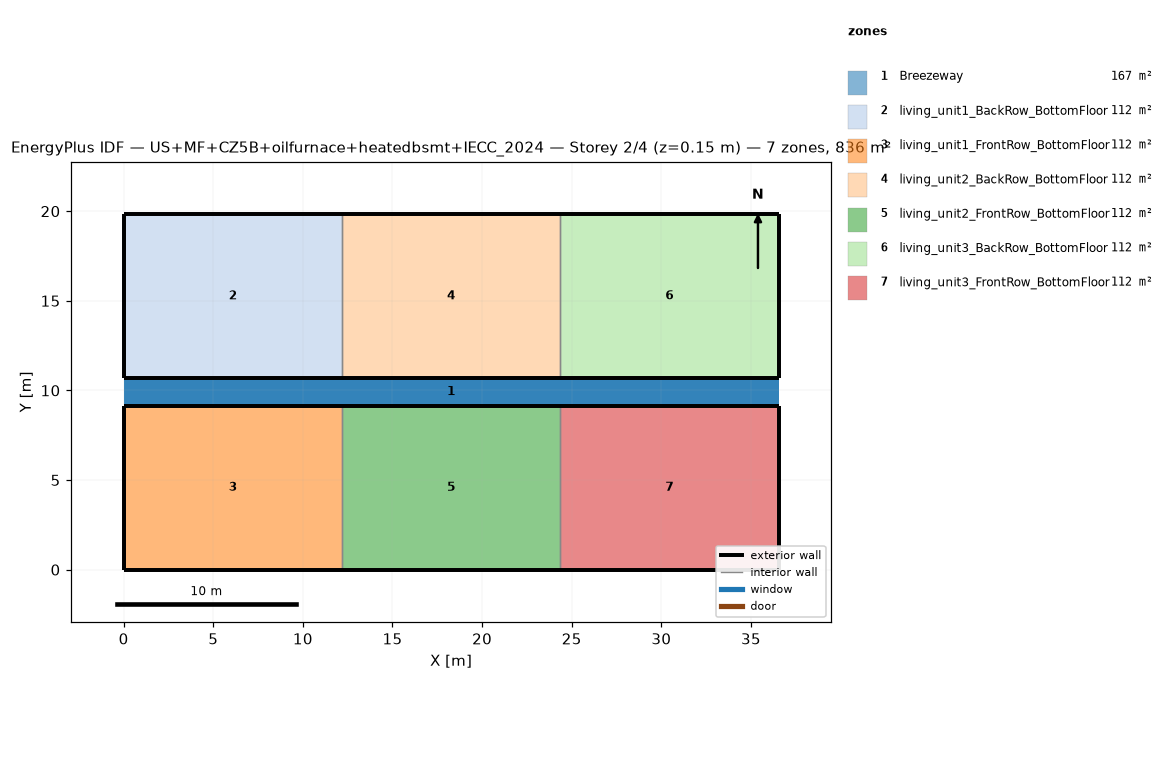
=== STOREY PLAN SPEC (per zone: floor XY polygon, exterior-wall plan segments, windows/doors) ===
zone 1: Breezeway  (167.0 m²)
  floor: (36.54, 9.16) (0.00, 9.16) (0.00, 10.68) (36.54, 10.68)
  floor: (36.54, 9.16) (0.00, 9.16) (0.00, 10.68) (36.54, 10.68)
  floor: (36.54, 9.16) (0.00, 9.16) (0.00, 10.68) (36.54, 10.68)
zone 2: living_unit1_BackRow_BottomFloor  (111.5 m²)
  floor: (12.18, 10.68) (0.00, 10.68) (0.00, 19.84) (12.18, 19.84)
  exterior wall: (0.00, 10.68) – (12.18, 10.68)  [12.2 m]
  exterior wall: (12.18, 19.84) – (0.00, 19.84)  [12.2 m]
  exterior wall: (0.00, 19.84) – (0.00, 10.68)  [9.2 m]
  interior walls: 1
zone 3: living_unit1_FrontRow_BottomFloor  (111.5 m²)
  floor: (12.18, 0.00) (0.00, 0.00) (0.00, 9.16) (12.18, 9.16)
  exterior wall: (0.00, 0.00) – (12.18, 0.00)  [12.2 m]
  exterior wall: (12.18, 9.16) – (0.00, 9.16)  [12.2 m]
  exterior wall: (0.00, 9.16) – (0.00, 0.00)  [9.2 m]
  interior walls: 1
zone 4: living_unit2_BackRow_BottomFloor  (111.5 m²)
  floor: (24.36, 10.68) (12.18, 10.68) (12.18, 19.84) (24.36, 19.84)
  exterior wall: (12.18, 10.68) – (24.36, 10.68)  [12.2 m]
  exterior wall: (24.36, 19.84) – (12.18, 19.84)  [12.2 m]
  interior walls: 2
zone 5: living_unit2_FrontRow_BottomFloor  (111.5 m²)
  floor: (24.36, 0.00) (12.18, 0.00) (12.18, 9.16) (24.36, 9.16)
  exterior wall: (12.18, 0.00) – (24.36, 0.00)  [12.2 m]
  exterior wall: (24.36, 9.16) – (12.18, 9.16)  [12.2 m]
  interior walls: 2
zone 6: living_unit3_BackRow_BottomFloor  (111.5 m²)
  floor: (36.54, 10.68) (24.36, 10.68) (24.36, 19.84) (36.54, 19.84)
  exterior wall: (24.36, 10.68) – (36.54, 10.68)  [12.2 m]
  exterior wall: (36.54, 10.68) – (36.54, 19.84)  [9.2 m]
  exterior wall: (36.54, 19.84) – (24.36, 19.84)  [12.2 m]
  interior walls: 1
zone 7: living_unit3_FrontRow_BottomFloor  (111.5 m²)
  floor: (36.54, 0.00) (24.36, 0.00) (24.36, 9.16) (36.54, 9.16)
  exterior wall: (24.36, 0.00) – (36.54, 0.00)  [12.2 m]
  exterior wall: (36.54, 0.00) – (36.54, 9.16)  [9.2 m]
  exterior wall: (36.54, 9.16) – (24.36, 9.16)  [12.2 m]
  interior walls: 1

=== DERIVED (storey summary) ===
Building: US+MF+CZ5B+oilfurnace+heatedbsmt+IECC_2024
Storey: 2 of 4  (floor level z = 0.15 m)
Storey gross floor area: 836.2 m²
Zones on this storey: 7
  - Breezeway: floor 167.0 m²
  - living_unit1_BackRow_BottomFloor: floor 111.5 m²; exterior wall 33.5 m (86.9 m²); WWR 0.0%
  - living_unit1_FrontRow_BottomFloor: floor 111.5 m²; exterior wall 33.5 m (86.9 m²); WWR 0.0%
  - living_unit2_BackRow_BottomFloor: floor 111.5 m²; exterior wall 24.4 m (63.1 m²); WWR 0.0%
  - living_unit2_FrontRow_BottomFloor: floor 111.5 m²; exterior wall 24.4 m (63.1 m²); WWR 0.0%
  - living_unit3_BackRow_BottomFloor: floor 111.5 m²; exterior wall 33.5 m (86.9 m²); WWR 0.0%
  - living_unit3_FrontRow_BottomFloor: floor 111.5 m²; exterior wall 33.5 m (86.9 m²); WWR 0.0%
Zone adjacency (shared interzone walls):
  - living_unit1_BackRow_BottomFloor ↔ living_unit2_BackRow_BottomFloor
  - living_unit1_FrontRow_BottomFloor ↔ living_unit2_FrontRow_BottomFloor
  - living_unit2_BackRow_BottomFloor ↔ living_unit3_BackRow_BottomFloor
  - living_unit2_FrontRow_BottomFloor ↔ living_unit3_FrontRow_BottomFloor